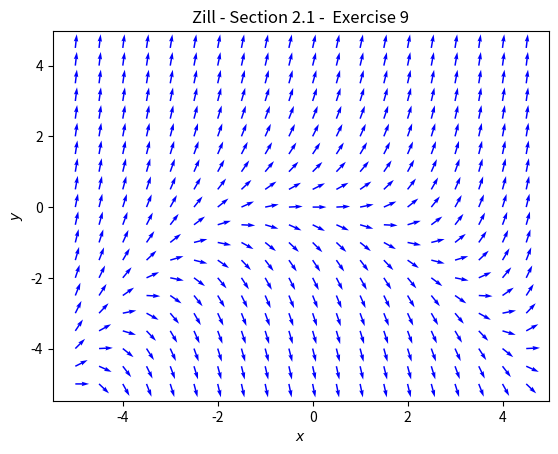

This chart was generated by the following Python code:
#!/usr/bin/env python3
# [redacted]
# Section 2.1: Exercise 9
import matplotlib.pyplot as plt
import numpy as np

# create grid of x, y coordinates
X, Y = np.meshgrid(np.arange(-5, 5, 0.5), np.arange(-5, 5, 0.5))

# calculate U = dx/dt and V = dy/dt
U = np.ones_like(X)
V = 0.2*X**2 + Y

# normalize vectors U, V to unit length
magnitude = np.sqrt(U**2 + V**2)
U = U/magnitude
V = V/magnitude

# plot figure and axes
fig, ax = plt.subplots()
q = ax.quiver(X, Y, U, V, color='blue')

# add title and label
plt.xlabel(r"$x$")
plt.ylabel(r"$y$")
plt.title("Zill - Section 2.1 -  Exercise 9")

# show plot
plt.show()

# save plot
fig.savefig("ch02_01_ex9.pdf")
